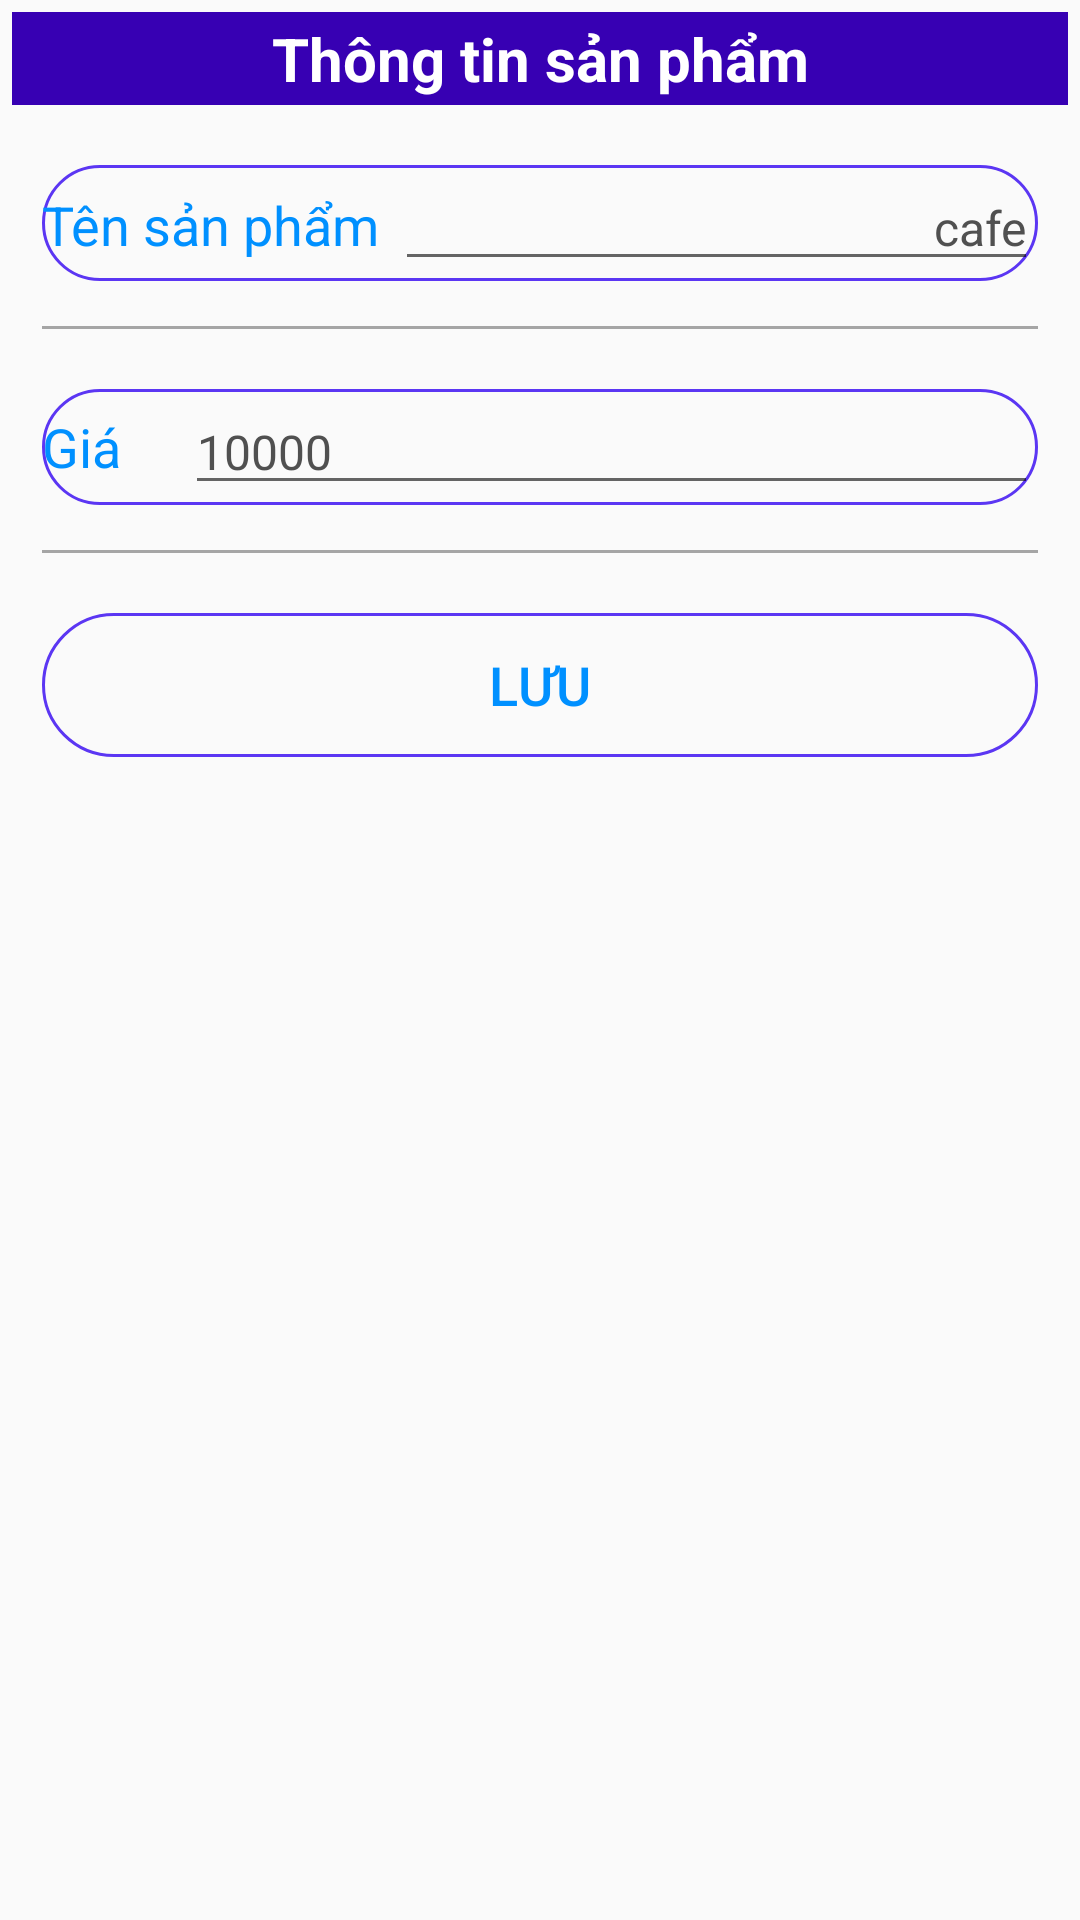

Write the Android layout XML for this screen, with the resource values it uses.
<!-- AndroidManifest.xml: application theme Theme.SmartShouhi -->
<!-- res/layout/layout_dialog_add_item.xml -->
<?xml version="1.0" encoding="utf-8"?>
<ScrollView xmlns:android="http://schemas.android.com/apk/res/android"
    android:layout_width="match_parent"
    android:layout_height="match_parent">
    <LinearLayout
        android:orientation="vertical"
        android:layout_width="match_parent"
        android:layout_height="wrap_content"
        android:layout_margin="2dp"
        android:padding="2dp"
        >
        <TextView
            android:layout_width="match_parent"
            android:layout_height="wrap_content"
            android:layout_marginBottom="10dp"
            android:padding="2dp"
            android:gravity="center"
            android:scaleType="center"
            android:text="Thông tin sản phẩm"
            android:textStyle="bold"
            android:textSize="20sp"
            android:textColor="#ffffff"
            android:background="@color/purple_700"
            android:contentDescription="@string/app_name" />


        <LinearLayout
            android:layout_width="match_parent"
            android:layout_height="match_parent"
            android:layout_marginStart="10dp"
            android:layout_marginTop="10dp"
            android:layout_marginEnd="10dp"
            android:layout_marginBottom="5dp"
            android:elevation="5dp"
            android:orientation="horizontal"
            android:background="@drawable/background_btn">
            <TextView
                android:layout_width="wrap_content"
                android:layout_height="wrap_content"
                android:text="Tên sản phẩm"
                android:textColor="#0090ff"
                android:textSize="18sp" />
            <EditText
                android:id="@+id/edt_item_name"
                android:layout_width="match_parent"
                android:layout_height="wrap_content"
                android:layout_marginLeft="5dp"
                android:text="cafe"
                android:textAlignment="viewEnd"
                android:textColor="#505050"
                android:textSize="16sp" />
        </LinearLayout>

        <androidx.appcompat.widget.AppCompatImageView
            android:id="@+id/appCompatImageView"
            android:layout_width="match_parent"
            android:layout_height="1dp"
            android:layout_margin="10dp"
            android:alpha="0.5"
            android:background="#505050" />

        <LinearLayout
            android:layout_width="match_parent"
            android:layout_height="match_parent"
            android:layout_marginStart="10dp"
            android:layout_marginTop="10dp"
            android:layout_marginEnd="10dp"
            android:layout_marginBottom="5dp"
            android:elevation="5dp"
            android:gravity="center_vertical"
            android:orientation="horizontal"
            android:background="@drawable/background_btn">

            <TextView
                android:layout_width="wrap_content"
                android:layout_height="wrap_content"
                android:text="Giá "
                android:textColor="#0090ff"
                android:textSize="18sp" />

            <EditText
                android:id="@+id/edt_item_cost"
                android:layout_width="match_parent"
                android:layout_height="wrap_content"
                android:layout_marginLeft="17dp"
                android:text="10000"
                android:textColor="#505050"
                android:textSize="16sp" />
        </LinearLayout>


        <androidx.appcompat.widget.AppCompatImageView
            android:id="@+id/appCompatImageView3"
            android:layout_width="match_parent"
            android:layout_height="1dp"
            android:layout_margin="10dp"
            android:alpha="0.5"
            android:background="#505050" />
        <LinearLayout
            android:layout_width="match_parent"
            android:layout_height="match_parent"
            android:layout_marginStart="10dp"
            android:layout_marginTop="10dp"
            android:layout_marginEnd="10dp"
            android:layout_marginBottom="5dp"
            android:orientation="horizontal">

            <Button
                android:id="@+id/btn_save_item"
                android:layout_width="wrap_content"
                android:layout_height="wrap_content"
                android:layout_weight="1"
                android:text="Lưu"
                android:background="@drawable/background_btn"
                android:textColor="#0090ff"
                android:textSize="18sp" />

        </LinearLayout>

    </LinearLayout>
</ScrollView>
<!-- resources referenced by this layout -->
<resources>
  <color name="purple_700">#FF3700B3</color>
  <!-- drawable background_btn (drawable) -->
  <?xml version="1.0" encoding="utf-8"?>
  <selector xmlns:android="http://schemas.android.com/apk/res/android">
  <item>
      <shape android:shape="rectangle">
          <corners android:radius="50dp"/>
          <stroke android:width="1dp"
              android:color="#5B36F3"/>
  
  
  
      </shape>
  </item>
  </selector>
  <string name="app_name">SmartShouhi</string>
  <style name="Theme.SmartShouhi" parent="Theme.AppCompat.Light.NoActionBar">
          
          <item name="colorPrimary">@color/purple_500</item>
          <item name="colorPrimaryVariant">@color/purple_700</item>
          <item name="colorOnPrimary">@color/white</item>
          
          <item name="colorSecondary">@color/teal_200</item>
          <item name="colorSecondaryVariant">@color/teal_700</item>
          <item name="colorOnSecondary">@color/black</item>
          
          <item name="android:statusBarColor" tools:targetApi="l">?attr/colorPrimaryVariant</item>
          
      </style>
  <color name="purple_500">#FF6200EE</color>
  <color name="white">#FFFFFFFF</color>
  <color name="teal_200">#FF03DAC5</color>
  <color name="teal_700">#FF018786</color>
  <color name="black">#FF000000</color>
</resources>
